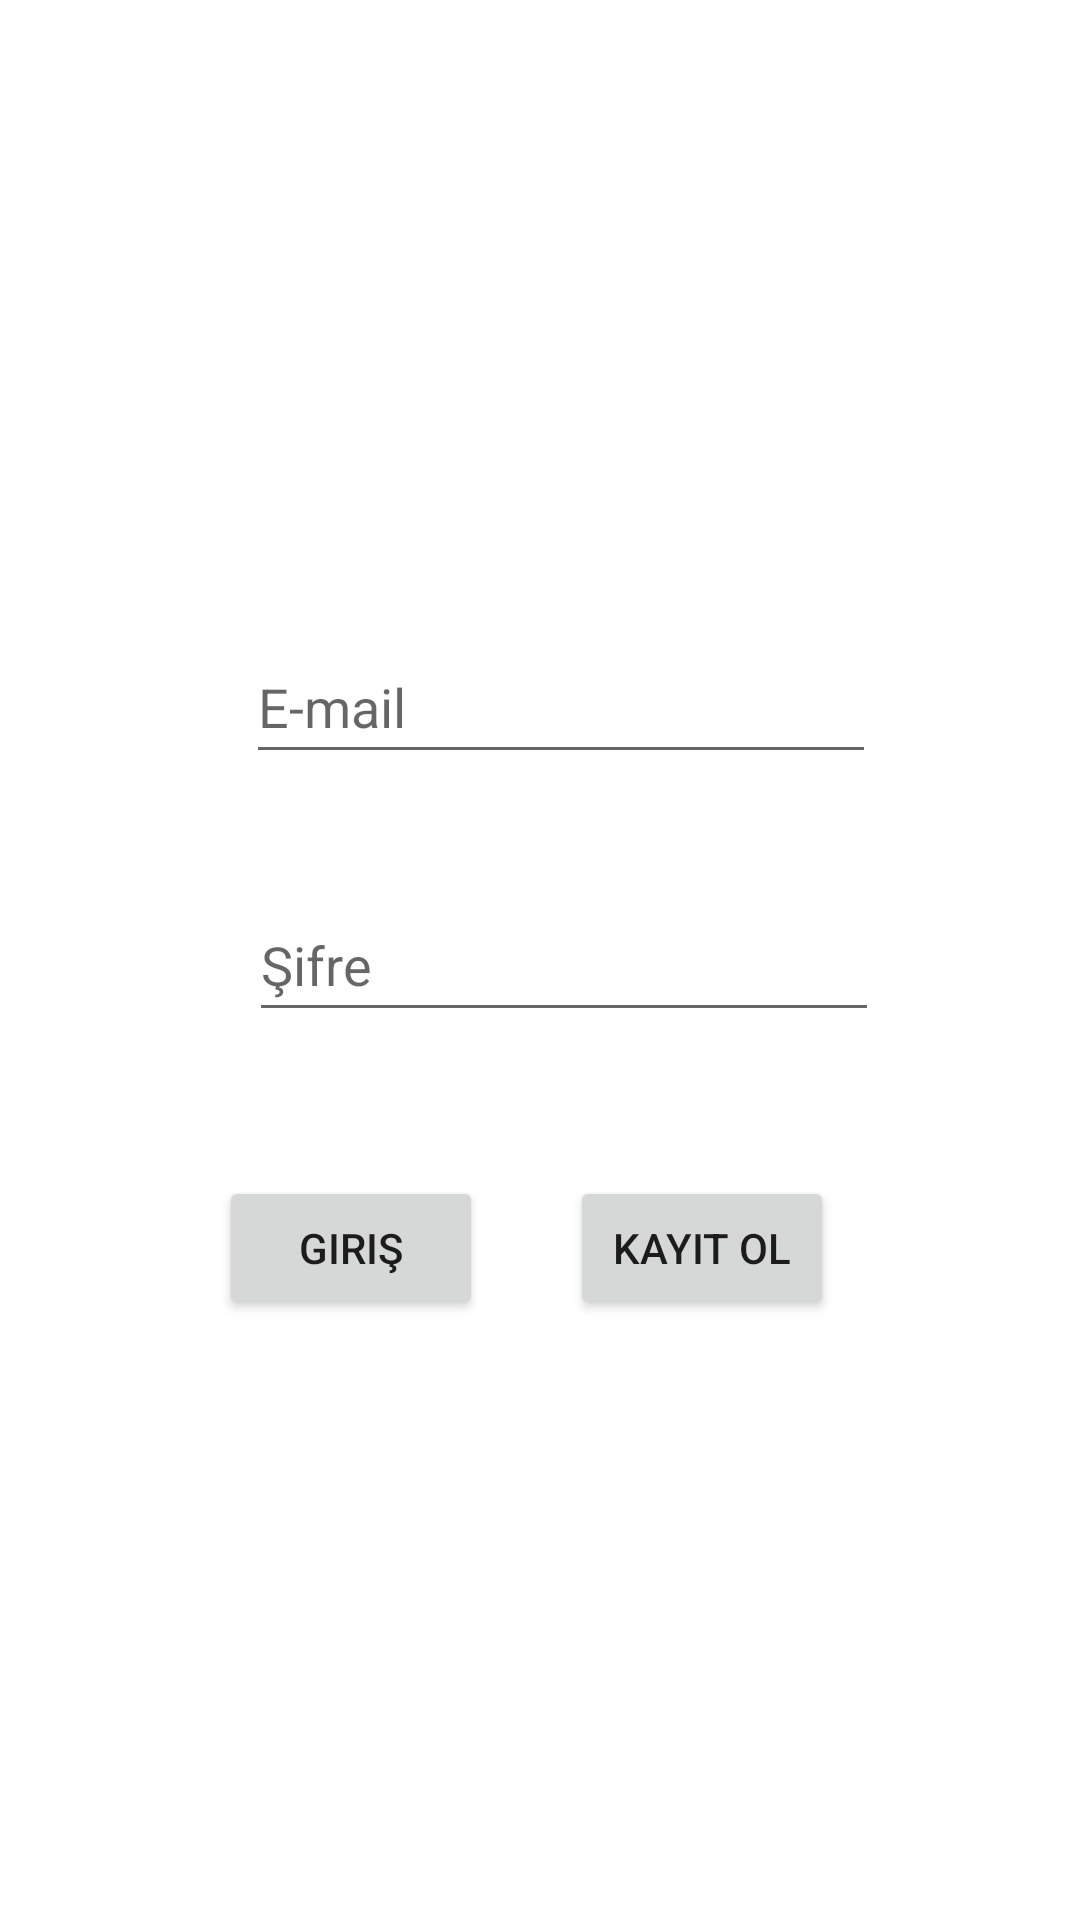

Produce the Android XML layout that renders to this screen, including the resource entries it uses.
<!-- AndroidManifest.xml: application theme Theme.FireBaseAPP -->
<!-- res/layout/activity_main.xml -->
<?xml version="1.0" encoding="utf-8"?>
<androidx.constraintlayout.widget.ConstraintLayout xmlns:android="http://schemas.android.com/apk/res/android"
    xmlns:app="http://schemas.android.com/apk/res-auto"
    xmlns:tools="http://schemas.android.com/tools"
    android:layout_width="match_parent"
    android:layout_height="match_parent"
    tools:context=".MainActivity">

    <EditText
        android:id="@+id/textMail"
        android:layout_width="wrap_content"
        android:layout_height="wrap_content"
        android:layout_marginEnd="1dp"
        android:layout_marginBottom="38dp"
        android:ems="10"
        android:hint="E-mail"
        android:inputType="textEmailAddress"
        android:minHeight="48dp"
        app:layout_constraintBottom_toTopOf="@+id/textPassword"
        app:layout_constraintEnd_toEndOf="@+id/textPassword" />

    <EditText
        android:id="@+id/textPassword"
        android:layout_width="wrap_content"
        android:layout_height="wrap_content"
        android:layout_marginStart="10dp"
        android:ems="10"
        android:hint="Şifre"
        android:inputType="textPassword"
        android:minHeight="48dp"
        app:layout_constraintBottom_toBottomOf="parent"
        app:layout_constraintStart_toStartOf="@+id/btnLogin"
        app:layout_constraintTop_toTopOf="parent" />

    <Button
        android:id="@+id/btnLogin"
        android:layout_width="wrap_content"
        android:layout_height="wrap_content"
        android:layout_marginEnd="29dp"
        android:onClick="girisYap"
        android:text="Giriş"
        app:layout_constraintBaseline_toBaselineOf="@+id/btnSing"
        app:layout_constraintEnd_toStartOf="@+id/btnSing"
        app:layout_constraintHorizontal_chainStyle="packed"
        app:layout_constraintStart_toStartOf="parent" />

    <Button
        android:id="@+id/btnSing"
        android:layout_width="wrap_content"
        android:layout_height="wrap_content"
        android:layout_marginTop="48dp"
        android:layout_marginEnd="9dp"
        android:onClick="kayitOl"
        android:text="Kayıt Ol"
        app:layout_constraintEnd_toEndOf="parent"
        app:layout_constraintStart_toEndOf="@+id/btnLogin"
        app:layout_constraintTop_toBottomOf="@+id/textPassword" />
</androidx.constraintlayout.widget.ConstraintLayout>
<!-- resources referenced by this layout -->
<resources>
  <style name="Theme.FireBaseAPP" parent="Theme.MaterialComponents.DayNight.DarkActionBar">
          
          <item name="colorPrimary">@color/purple_500</item>
          <item name="colorPrimaryVariant">@color/purple_700</item>
          <item name="colorOnPrimary">@color/white</item>
          
          <item name="colorSecondary">@color/teal_200</item>
          <item name="colorSecondaryVariant">@color/teal_700</item>
          <item name="colorOnSecondary">@color/black</item>
          
          <item name="android:statusBarColor">?attr/colorPrimaryVariant</item>
          
      </style>
  <!-- not gathered from this repository: default colours our renderer supplied (Android Studio template values) -->
  <color name="purple_500">#FF6200EE</color>
  <color name="purple_700">#FF3700B3</color>
  <color name="teal_200">#FF03DAC5</color>
  <color name="teal_700">#FF018786</color>
  <color name="black">#FF000000</color>
  <color name="white">#FFFFFFFF</color>
</resources>
